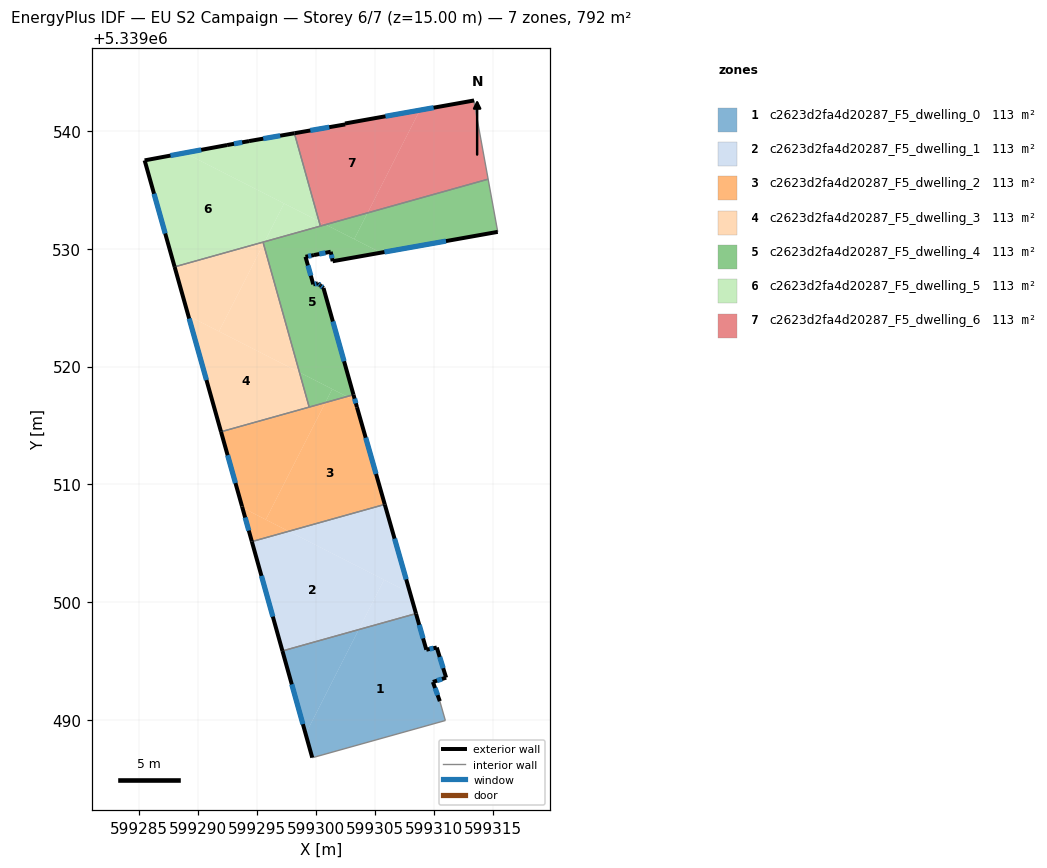
=== STOREY PLAN SPEC (per zone: floor XY polygon, exterior-wall plan segments, windows/doors) ===
zone 1: c2623d2fa4d20287_F5_dwelling_0  (113.2 m²)
  floor: (599308.50, 5339499.04) (599309.37, 5339495.97) (599310.26, 5339496.16) (599311.06, 5339493.60) (599309.93, 5339493.23) (599310.52, 5339491.60) (599310.99, 5339489.96) (599299.80, 5339486.83) (599299.69, 5339486.81) (599299.13, 5339488.82) (599303.64, 5339497.68)
  floor: (599303.64, 5339497.68) (599299.13, 5339488.82) (599297.16, 5339495.87)
  exterior wall: (599309.93, 5339493.23) – (599311.06, 5339493.60)  [1.2 m]
    window: (599310.28, 5339493.34) – (599310.70, 5339493.48)  [0.5 m²]
  exterior wall: (599310.52, 5339491.60) – (599309.93, 5339493.23)  [1.7 m]
    window: (599310.34, 5339492.11) – (599310.12, 5339492.72)  [0.7 m²]
  exterior wall: (599297.16, 5339495.87) – (599299.69, 5339486.81)  [9.4 m]
    window: (599297.95, 5339493.03) – (599298.90, 5339489.65)  [3.9 m²]
  exterior wall: (599309.37, 5339495.97) – (599308.50, 5339499.04)  [3.2 m]
    window: (599309.10, 5339496.93) – (599308.77, 5339498.07)  [1.3 m²]
  exterior wall: (599310.26, 5339496.16) – (599309.37, 5339495.97)  [0.9 m]
    window: (599309.98, 5339496.10) – (599309.65, 5339496.03)  [0.4 m²]
  exterior wall: (599311.06, 5339493.60) – (599310.26, 5339496.16)  [2.7 m]
    window: (599310.81, 5339494.40) – (599310.51, 5339495.35)  [1.1 m²]
  interior walls: 4
zone 2: c2623d2fa4d20287_F5_dwelling_1  (113.2 m²)
  floor: (599305.79, 5339501.90) (599303.64, 5339497.68) (599297.16, 5339495.87) (599294.56, 5339505.15) (599297.69, 5339506.02)
  floor: (599308.00, 5339500.78) (599308.50, 5339499.04) (599303.64, 5339497.68) (599305.79, 5339501.90)
  floor: (599305.85, 5339508.30) (599308.00, 5339500.78) (599297.69, 5339506.02)
  exterior wall: (599308.50, 5339499.04) – (599305.85, 5339508.30)  [9.6 m]
    window: (599307.67, 5339501.94) – (599306.68, 5339505.40)  [4.0 m²]
  exterior wall: (599294.56, 5339505.15) – (599297.16, 5339495.87)  [9.6 m]
    window: (599295.38, 5339502.24) – (599296.34, 5339498.77)  [4.0 m²]
  interior walls: 2
zone 3: c2623d2fa4d20287_F5_dwelling_2  (113.2 m²)
  floor: (599303.49, 5339516.55) (599305.85, 5339508.30) (599297.69, 5339506.02) (599295.74, 5339507.01) (599300.80, 5339516.95) (599302.64, 5339517.46) (599303.33, 5339517.11)
  floor: (599297.69, 5339506.02) (599294.56, 5339505.15) (599293.76, 5339508.02)
  floor: (599303.19, 5339517.62) (599303.33, 5339517.11) (599302.64, 5339517.46)
  floor: (599300.80, 5339516.95) (599295.75, 5339507.01) (599293.76, 5339508.02) (599293.75, 5339508.05) (599293.73, 5339508.12) (599291.95, 5339514.47)
  exterior wall: (599293.73, 5339508.12) – (599294.56, 5339505.15)  [3.1 m]
    window: (599293.99, 5339507.19) – (599294.30, 5339506.08)  [1.3 m²]
  exterior wall: (599291.94, 5339514.47) – (599293.73, 5339508.12)  [6.6 m]
    window: (599292.51, 5339512.48) – (599293.17, 5339510.11)  [2.8 m²]
  exterior wall: (599303.49, 5339516.55) – (599303.19, 5339517.62)  [1.1 m]
    window: (599303.39, 5339516.89) – (599303.28, 5339517.28)  [0.5 m²]
  exterior wall: (599305.85, 5339508.30) – (599303.49, 5339516.55)  [8.6 m]
    window: (599305.11, 5339510.89) – (599304.23, 5339513.97)  [3.6 m²]
  interior walls: 3
zone 4: c2623d2fa4d20287_F5_dwelling_3  (113.2 m²)
  floor: (599295.51, 5339530.57) (599295.55, 5339530.43) (599291.77, 5339522.99) (599289.18, 5339524.31) (599288.01, 5339528.47)
  floor: (599298.60, 5339519.51) (599299.43, 5339516.56) (599291.95, 5339514.47) (599289.18, 5339524.31)
  floor: (599295.55, 5339530.43) (599298.60, 5339519.51) (599291.77, 5339522.99)
  exterior wall: (599288.01, 5339528.47) – (599291.94, 5339514.47)  [14.5 m]
    window: (599289.24, 5339524.08) – (599290.71, 5339518.86)  [6.1 m²]
  interior walls: 3
zone 5: c2623d2fa4d20287_F5_dwelling_4  (113.2 m²)
  floor: (599305.51, 5339529.67) (599301.42, 5339528.95) (599301.26, 5339529.75) (599299.83, 5339529.47) (599299.12, 5339529.33) (599299.78, 5339526.99) (599300.17, 5339527.07) (599300.64, 5339526.67) (599303.19, 5339517.62) (599302.64, 5339517.46) (599298.60, 5339519.51) (599295.55, 5339530.43) (599295.65, 5339530.61) (599300.83, 5339532.06)
  floor: (599314.62, 5339535.91) (599315.44, 5339531.44) (599305.51, 5339529.67) (599303.25, 5339530.83) (599304.39, 5339533.05)
  floor: (599302.64, 5339517.46) (599300.80, 5339516.95) (599301.39, 5339518.10)
  floor: (599304.39, 5339533.05) (599303.25, 5339530.83) (599300.83, 5339532.06)
  floor: (599295.65, 5339530.61) (599295.55, 5339530.43) (599295.51, 5339530.57)
  floor: (599301.39, 5339518.10) (599300.80, 5339516.95) (599299.43, 5339516.56) (599298.60, 5339519.51)
  exterior wall: (599301.26, 5339529.75) – (599301.42, 5339528.95)  [0.8 m]
    window: (599301.31, 5339529.50) – (599301.37, 5339529.20)  [0.3 m²]
  exterior wall: (599299.83, 5339529.47) – (599301.26, 5339529.75)  [1.5 m]
    window: (599300.28, 5339529.56) – (599300.81, 5339529.66)  [0.6 m²]
  exterior wall: (599299.12, 5339529.33) – (599299.83, 5339529.47)  [0.7 m]
    window: (599299.34, 5339529.37) – (599299.61, 5339529.42)  [0.3 m²]
  exterior wall: (599299.78, 5339526.99) – (599299.12, 5339529.33)  [2.4 m]
    window: (599299.57, 5339527.72) – (599299.32, 5339528.59)  [1.0 m²]
  exterior wall: (599300.17, 5339527.07) – (599299.78, 5339526.99)  [0.4 m]
    window: (599300.04, 5339527.04) – (599299.90, 5339527.01)  [0.2 m²]
  exterior wall: (599300.37, 5339526.90) – (599300.17, 5339527.07)  [0.3 m]
    window: (599300.31, 5339526.95) – (599300.23, 5339527.01)  [0.1 m²]
  exterior wall: (599300.64, 5339526.67) – (599300.37, 5339526.90)  [0.4 m]
    window: (599300.56, 5339526.74) – (599300.46, 5339526.83)  [0.1 m²]
  exterior wall: (599303.19, 5339517.62) – (599300.64, 5339526.67)  [9.4 m]
    window: (599302.39, 5339520.46) – (599301.44, 5339523.83)  [3.9 m²]
  exterior wall: (599301.42, 5339528.95) – (599315.44, 5339531.44)  [14.2 m]
    window: (599305.82, 5339529.73) – (599311.04, 5339530.66)  [5.9 m²]
  interior walls: 5
zone 6: c2623d2fa4d20287_F5_dwelling_5  (113.2 m²)
  floor: (599298.17, 5339539.81) (599300.26, 5339532.35) (599288.87, 5339538.14) (599292.46, 5339538.81) (599294.32, 5339539.15)
  floor: (599297.30, 5339533.86) (599295.65, 5339530.61) (599288.01, 5339528.47) (599285.46, 5339537.51) (599288.87, 5339538.14)
  floor: (599300.26, 5339532.35) (599300.38, 5339531.93) (599295.65, 5339530.61) (599297.30, 5339533.86)
  exterior wall: (599285.46, 5339537.51) – (599288.01, 5339528.47)  [9.4 m]
    window: (599286.26, 5339534.68) – (599287.21, 5339531.30)  [3.9 m²]
  exterior wall: (599292.46, 5339538.81) – (599285.46, 5339537.51)  [7.1 m]
    window: (599290.27, 5339538.40) – (599287.65, 5339537.92)  [3.0 m²]
  exterior wall: (599294.32, 5339539.15) – (599292.46, 5339538.81)  [1.9 m]
    window: (599293.74, 5339539.04) – (599293.04, 5339538.92)  [0.8 m²]
  exterior wall: (599298.17, 5339539.81) – (599294.32, 5339539.15)  [3.9 m]
    window: (599296.97, 5339539.60) – (599295.53, 5339539.36)  [1.6 m²]
  interior walls: 3
zone 7: c2623d2fa4d20287_F5_dwelling_6  (113.2 m²)
  floor: (599313.43, 5339542.60) (599313.42, 5339542.49) (599314.62, 5339535.91) (599304.39, 5339533.05) (599308.82, 5339541.77)
  floor: (599308.82, 5339541.77) (599304.39, 5339533.05) (599300.83, 5339532.06) (599300.26, 5339532.35) (599298.17, 5339539.81) (599302.49, 5339540.56) (599302.47, 5339540.64)
  floor: (599300.83, 5339532.06) (599300.38, 5339531.93) (599300.26, 5339532.35)
  exterior wall: (599313.43, 5339542.60) – (599302.47, 5339540.64)  [11.1 m]
    window: (599309.99, 5339541.98) – (599305.91, 5339541.25)  [4.6 m²]
  exterior wall: (599302.49, 5339540.56) – (599298.17, 5339539.81)  [4.4 m]
    window: (599301.13, 5339540.33) – (599299.53, 5339540.05)  [1.8 m²]
  exterior wall: (599302.47, 5339540.64) – (599302.49, 5339540.56)  [0.1 m]
  interior walls: 4

=== DERIVED (storey summary) ===
Building: EU S2 Campaign
Storey: 6 of 7  (floor level z = 15.00 m)
Storey gross floor area: 792.4 m²
Zones on this storey: 7
  - c2623d2fa4d20287_F5_dwelling_0: floor 113.2 m²; exterior wall 19.1 m (57.3 m²); 6 window(s) 8.0 m²; WWR 13.9%
  - c2623d2fa4d20287_F5_dwelling_1: floor 113.2 m²; exterior wall 19.3 m (57.8 m²); 2 window(s) 8.0 m²; WWR 13.9%
  - c2623d2fa4d20287_F5_dwelling_2: floor 113.2 m²; exterior wall 19.4 m (58.1 m²); 4 window(s) 8.1 m²; WWR 13.9%
  - c2623d2fa4d20287_F5_dwelling_3: floor 113.2 m²; exterior wall 14.5 m (43.6 m²); 1 window(s) 6.1 m²; WWR 13.9%
  - c2623d2fa4d20287_F5_dwelling_4: floor 113.2 m²; exterior wall 30.1 m (90.3 m²); 9 window(s) 12.6 m²; WWR 13.9%
  - c2623d2fa4d20287_F5_dwelling_5: floor 113.2 m²; exterior wall 22.3 m (66.9 m²); 4 window(s) 9.3 m²; WWR 13.9%
  - c2623d2fa4d20287_F5_dwelling_6: floor 113.2 m²; exterior wall 15.6 m (46.8 m²); 2 window(s) 6.5 m²; WWR 13.8%
Zone adjacency (shared interzone walls):
  - c2623d2fa4d20287_F5_dwelling_0 ↔ c2623d2fa4d20287_F5_dwelling_1
  - c2623d2fa4d20287_F5_dwelling_1 ↔ c2623d2fa4d20287_F5_dwelling_2
  - c2623d2fa4d20287_F5_dwelling_2 ↔ c2623d2fa4d20287_F5_dwelling_3
  - c2623d2fa4d20287_F5_dwelling_2 ↔ c2623d2fa4d20287_F5_dwelling_4
  - c2623d2fa4d20287_F5_dwelling_3 ↔ c2623d2fa4d20287_F5_dwelling_4
  - c2623d2fa4d20287_F5_dwelling_3 ↔ c2623d2fa4d20287_F5_dwelling_5
  - c2623d2fa4d20287_F5_dwelling_4 ↔ c2623d2fa4d20287_F5_dwelling_5
  - c2623d2fa4d20287_F5_dwelling_4 ↔ c2623d2fa4d20287_F5_dwelling_6
  - c2623d2fa4d20287_F5_dwelling_5 ↔ c2623d2fa4d20287_F5_dwelling_6